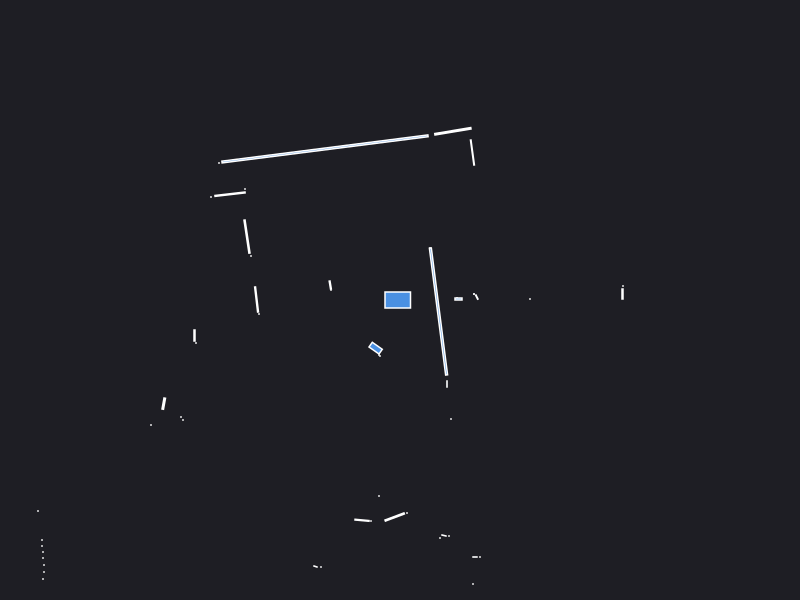

The file beside this chart, header and first rows:
0.000000	0.000000	0.049500
2.225	0.06	0.003600
2.23	0.14	0.000441
1.3	0.01	0.000441
0.768	0.029	0.002728
0.74	0.06	0.000441
0.74	0.06	0.000441
0.57	0.02	0.000441
0.585	0.01	0.003600
0.3	0.52	0.000441
0.7243	1.475	0.01604
0.5288	1.687	0.03618
-0.7501	1.511	0.6247
-1.81	1.37	0.000441
-1.55	1.11	0.000441
-1.7	1.058	0.02052
-1.89	1.03	0.000441
-1.53	0.6342	0.02823
-1.49	0.44	0.000441
-0.6974	0.1496	0.004169
-0.69	0.1	0.000441
-1.434	0.005068	0.01576
-1.41	-0.14	0.000441
-2.055	-0.355	0.003900
-2.04	-0.43	0.000441
-6.92	-1.64	0.000441
-6.9	-1.72	0.000441
-6.88	-1.81	0.000441
-4.05	-1.23	0.000441
-4.06	-1.28	0.000441
-4.06	-1.34	0.000441
-4.05	-1.39	0.000441
-4.05	-1.45	0.000441
-2.363	-1.036	0.007294
-2.49	-1.25	0.000441
-2.19	-1.17	0.000441
-2.17	-1.2	0.000441
-3.62	-2.11	0.000441
-3.58	-2.4	0.000441
-3.58	-2.46	0.000441
-3.57	-2.52	0.000441
-3.57	-2.58	0.000441
-3.56	-2.65	0.000441
-3.56	-2.72	0.000441
-3.57	-2.79	0.000441
-4.97	-4.08	0.000441
-4.82	-4.06	0.000441
-4.68	-4.05	0.000441
-4.57	-4.05	0.000441
-4.47	-4.06	0.000441
-3.81	-3.92	0.000441
-3.73	-3.94	0.000441
-3.69	-3.99	0.000441
-3.68	-4.08	0.000441
-2.69	-3.38	0.000441
-2.62	-3.38	0.000441
-2.55	-3.37	0.000441
-2.48	-3.37	0.000441
-2.42	-3.37	0.000441
-2.35	-3.36	0.000441
-0.2436	-0.4815	0.02094
... 25 more rows
